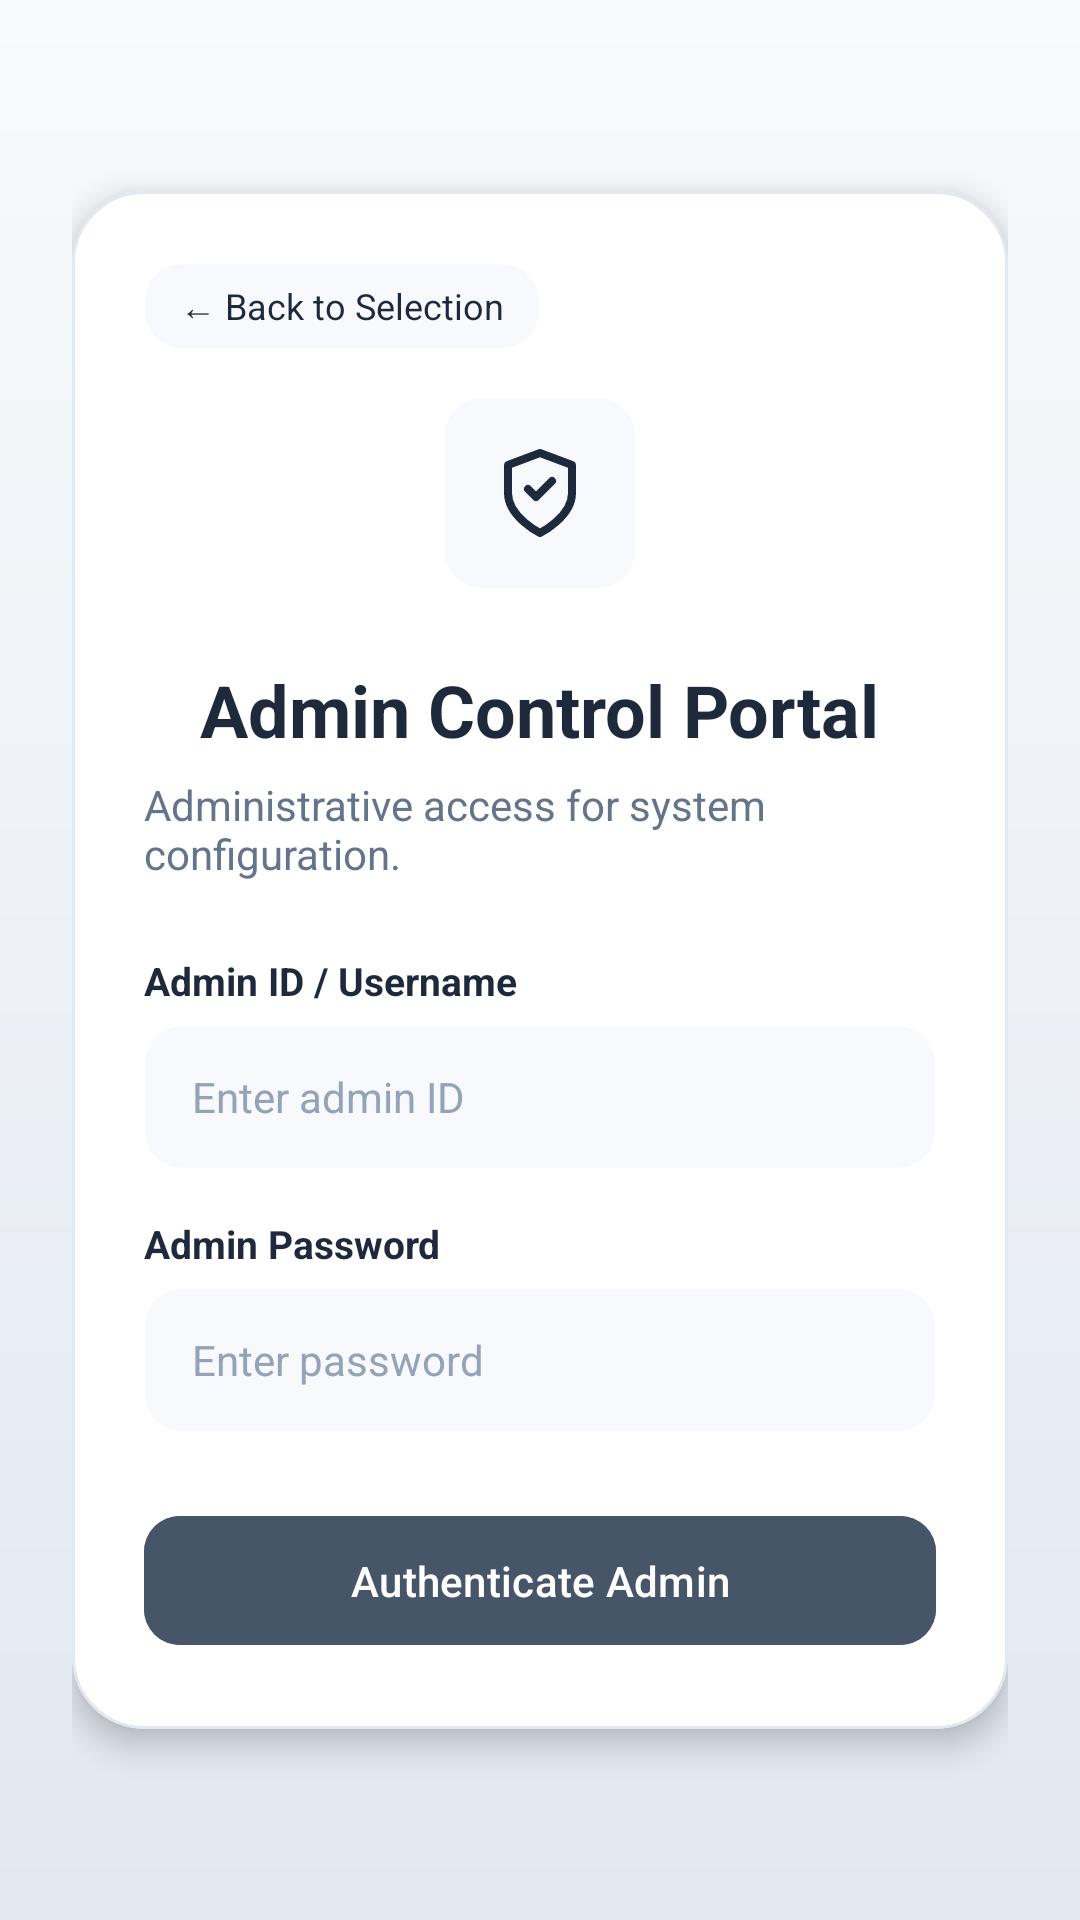

Reconstruct the res/layout file that produces this screen, plus the resources it refers to.
<!-- AndroidManifest.xml: application theme AppTheme -->
<!-- res/layout/fragment_admin_login.xml -->
<?xml version="1.0" encoding="utf-8"?>
<androidx.core.widget.NestedScrollView xmlns:android="http://schemas.android.com/apk/res/android"
    xmlns:app="http://schemas.android.com/apk/res-auto"
    android:layout_width="match_parent"
    android:layout_height="match_parent"
    android:background="@drawable/bg_landing_gradient"
    android:fillViewport="true">

    <LinearLayout
        android:layout_width="match_parent"
        android:layout_height="wrap_content"
        android:orientation="vertical"
        android:padding="24dp"
        android:gravity="center">

        
        <com.google.android.material.card.MaterialCardView
            android:layout_width="match_parent"
            android:layout_height="wrap_content"
            app:cardCornerRadius="24dp"
            app:cardElevation="6dp"
            app:strokeWidth="1dp"
            app:strokeColor="@color/borderColor"
            android:backgroundTint="@color/surfaceLight">

            <LinearLayout
                android:layout_width="match_parent"
                android:layout_height="wrap_content"
                android:orientation="vertical"
                android:padding="24dp"
                android:gravity="center_horizontal">

                
                <LinearLayout
                    android:layout_width="match_parent"
                    android:layout_height="wrap_content"
                    android:orientation="horizontal"
                    android:layout_marginBottom="16dp">

                    <TextView
                        android:id="@+id/btn_back"
                        android:layout_width="wrap_content"
                        android:layout_height="wrap_content"
                        android:text="← Back to Selection"
                        android:textSize="12sp"
                        android:textColor="@color/textPrimary"
                        android:paddingHorizontal="12dp"
                        android:paddingVertical="6dp"
                        android:background="@drawable/bg_glass_panel"
                        android:backgroundTint="@color/backgroundLight"
                        android:clickable="true"
                        android:focusable="true"/>
                </LinearLayout>

                
                <ImageView
                    android:layout_width="64dp"
                    android:layout_height="64dp"
                    android:src="@drawable/ic_shield_check"
                    android:background="@drawable/bg_glass_panel"
                    android:backgroundTint="@color/backgroundLight"
                    android:padding="16dp"
                    android:layout_marginBottom="24dp" />

                
                <TextView
                    android:layout_width="wrap_content"
                    android:layout_height="wrap_content"
                    android:text="Admin Control Portal"
                    android:textSize="24sp"
                    android:textStyle="bold"
                    android:textColor="@color/textPrimary"
                    android:layout_marginBottom="6dp" />

                <TextView
                    android:layout_width="wrap_content"
                    android:layout_height="wrap_content"
                    android:text="Administrative access for system configuration."
                    android:textSize="14sp"
                    android:textColor="@color/textSecondary"
                    android:layout_marginBottom="24dp" />

                
                <TextView
                    android:id="@+id/tv_error"
                    android:layout_width="match_parent"
                    android:layout_height="wrap_content"
                    android:textColor="@color/colorDanger"
                    android:visibility="gone"
                    android:layout_marginBottom="12dp"
                    android:gravity="center" />

                
                <LinearLayout
                    android:layout_width="match_parent"
                    android:layout_height="wrap_content"
                    android:orientation="vertical"
                    android:layout_marginBottom="16dp">

                    <TextView
                        android:layout_width="wrap_content"
                        android:layout_height="wrap_content"
                        android:text="Admin ID / Username"
                        android:textSize="13sp"
                        android:textStyle="bold"
                        android:textColor="@color/textPrimary"
                        android:layout_marginBottom="6dp" />

                    <com.google.android.material.textfield.TextInputEditText
                        android:id="@+id/et_admin_id"
                        android:layout_width="match_parent"
                        android:layout_height="48dp"
                        android:hint="Enter admin ID"
                        android:textColorHint="@color/textMuted"
                        android:textSize="14sp"
                        android:textColor="@color/textPrimary"
                        android:paddingHorizontal="16dp"
                        android:background="@drawable/bg_glass_panel"
                        android:backgroundTint="@color/backgroundLight"
                        android:inputType="text"
                        android:singleLine="true"/>
                </LinearLayout>

                
                <LinearLayout
                    android:layout_width="match_parent"
                    android:layout_height="wrap_content"
                    android:orientation="vertical"
                    android:layout_marginBottom="24dp">

                    <TextView
                        android:layout_width="wrap_content"
                        android:layout_height="wrap_content"
                        android:text="Admin Password"
                        android:textSize="13sp"
                        android:textStyle="bold"
                        android:textColor="@color/textPrimary"
                        android:layout_marginBottom="6dp" />

                    <com.google.android.material.textfield.TextInputEditText
                        android:id="@+id/et_admin_password"
                        android:layout_width="match_parent"
                        android:layout_height="48dp"
                        android:hint="Enter password"
                        android:textColorHint="@color/textMuted"
                        android:textSize="14sp"
                        android:textColor="@color/textPrimary"
                        android:paddingHorizontal="16dp"
                        android:background="@drawable/bg_glass_panel"
                        android:backgroundTint="@color/backgroundLight"
                        android:inputType="textPassword"
                        android:singleLine="true"/>
                </LinearLayout>

                
                <com.google.android.material.button.MaterialButton
                    android:id="@+id/btn_login"
                    android:layout_width="match_parent"
                    android:layout_height="wrap_content"
                    android:text="Authenticate Admin"
                    style="@style/ButtonPrimary"
                    android:backgroundTint="#475569"
                    android:paddingVertical="12dp"
                    app:cornerRadius="12dp" />

            </LinearLayout>
        </com.google.android.material.card.MaterialCardView>

    </LinearLayout>
</androidx.core.widget.NestedScrollView>
<!-- resources referenced by this layout -->
<resources>
  <color name="backgroundLight">#F5F7FB</color>
  <color name="borderColor">#E2E8F0</color>
  <color name="colorDanger">#F44336</color>
  <color name="surfaceLight">#FFFFFF</color>
  <color name="textMuted">#94A3B8</color>
  <color name="textPrimary">#1E293B</color>
  <color name="textSecondary">#64748B</color>
  <!-- drawable bg_glass_panel (drawable) -->
  <?xml version="1.0" encoding="utf-8"?>
  <shape xmlns:android="http://schemas.android.com/apk/res/android"
      android:shape="rectangle">
      <solid android:color="@color/glassBg" />
      <corners android:radius="12dp" />
      <stroke
          android:width="1dp"
          android:color="@color/glassBorder" />
  </shape>
  <!-- drawable bg_landing_gradient (drawable) -->
  <?xml version="1.0" encoding="utf-8"?>
  <shape xmlns:android="http://schemas.android.com/apk/res/android"
      android:shape="rectangle">
      <gradient
          android:startColor="#F8FAFC"
          android:endColor="#E2E8F0"
          android:angle="270" />
  </shape>
  <!-- drawable ic_shield_check (drawable) -->
  <?xml version="1.0" encoding="utf-8"?>
  <vector xmlns:android="http://schemas.android.com/apk/res/android"
      android:width="36dp"
      android:height="36dp"
      android:viewportWidth="24"
      android:viewportHeight="24">
      <path
          android:pathData="M12,22s8,-4 8,-10V5l-8,-3-8,3v7c0,6 8,10 8,10z"
          android:strokeColor="#1E293B"
          android:strokeWidth="2"
          android:strokeLineCap="round"
          android:strokeLineJoin="round"/>
      <path
          android:pathData="m9,11 2,2 4,-4"
          android:strokeColor="#1E293B"
          android:strokeWidth="2"
          android:strokeLineCap="round"
          android:strokeLineJoin="round"/>
  </vector>
  <style name="ButtonPrimary" parent="Widget.Material3.Button">
          <item name="backgroundTint">@color/colorPrimary</item>
          <item name="android:textColor">@color/white</item>
          <item name="cornerRadius">8dp</item>
          <item name="android:paddingTop">12dp</item>
          <item name="android:paddingBottom">12dp</item>
      </style>
  <style name="AppTheme" parent="Theme.Material3.DayNight.NoActionBar">
          
          <item name="colorPrimary">@color/colorPrimary</item>
          <item name="colorOnPrimary">@color/white</item>
          <item name="colorSecondary">@color/colorSecondary</item>
          <item name="colorOnSecondary">@color/white</item>
          <item name="colorError">@color/colorDanger</item>
          <item name="android:windowBackground">@color/backgroundLight</item>
          
          <item name="android:statusBarColor">@color/white</item>
          <item name="android:windowLightStatusBar">true</item>
      </style>
  <color name="glassBg">#B3FFFFFF</color>
  <color name="glassBorder">#33FFFFFF</color>
  <color name="colorPrimary">#0D47A1</color>
  <color name="white">#FFFFFF</color>
  <color name="colorSecondary">#009688</color>
</resources>
